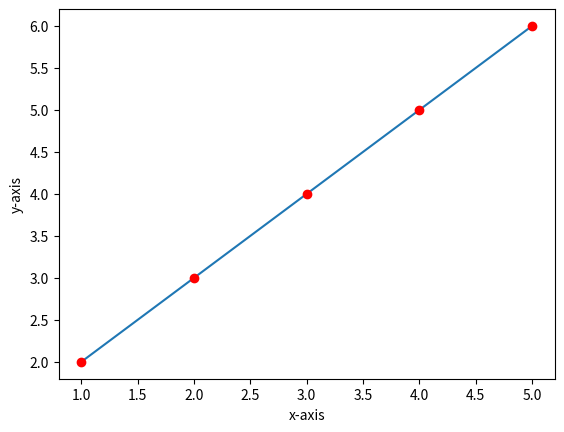

This figure's Python source:
#!/usr/bin/env python
# coding: utf-8

# # Getting started with Matplotlib
# 
# In this section we are going to get started with drawing plots from lists using the `matplotlib` package. 
# `matplotlib` is the most widely used package for visualising data in Python [^python-survey].
# 
# 
# ## Importing Matplotlib
# As with NumPy, `matplotlib` should also be present in the conda environment setup for these practicals.
# 
# To import `matplotlib` in your code use the following code:

# In[1]:


import matplotlib.pyplot as plt


# ## Drawing our first plot
# 
# Let us start by drawing a simple line plot:

# In[2]:


import matplotlib.pyplot as plt

# values of x and y points
x = [1, 2, 3, 4, 5]
y = [2, 3, 4, 5, 6]

plt.plot(x, y)
plt.xlabel("x-axis")
plt.ylabel("y-axis")
plt.show()


# In the code above, `x` and `y` represent the coordinates to plot on our plot.  The `plot()` function takes as an argument 
# the x and y coordinates to plot (see [documentation](https://matplotlib.org/stable/api/_as_gen/matplotlib.pyplot.plot.html)).
# `plt.xlabel()` sets the title of the x-axis label, and similarly `plt.ylabel()` sets the title of the y-axis label. 
# Calling `plt.plot(x,y)` on its own will not plot the plot for us. To visualise the plot we need to call the `plt.show()` function.
# 
# You can also use `plt.plot()` to plot markers on the plot.  To do this you need to use the `fmt` parameter 
# that takes as an input a format string that specifies the type of marker you want to plot.  The syntax of the format string
# originates from MATLAB which concatenates a colour string with a line style string.  The code below shows an example of plotting 
# the same (x,y) coordinates in the previous plot but this time using red circle markers:

# In[3]:


import matplotlib.pyplot as plt

x = [2, 3, 4, 5, 6]
y = [1, 2, 3, 4, 5]

plt.plot(y, x, "ro")
plt.xlabel("x-axis")
plt.ylabel("y-axis")
plt.show()


# There is a vast list of string formats you can specify that generate different markers.  A whole list of format strings supported can be found [here](https://matplotlib.org/stable/api/_as_gen/matplotlib.pyplot.plot.html) at the bottom 
# of the page in the **Notes** section.  
# 
# ```{exercise-start} Draw dotted line plot with markers
# :label: line-plot
# ```
# 
# **Level:** {octicon}`star-fill;1em;sd-text-warning` {octicon}`star-fill;1em;sd-text-warning` {octicon}`star;1em;sd-text-warning`
# 
# ```{code-block}
# x = [2, 3, 4, 5, 6]
# y = [1, 2, 3, 4, 5]
# ```
# Using the `x` and `y` coordinates above, draw a plot with green circle markers joined together with a dashed line as shown below.  The plot should 
# look like this:
# ```{image} images/green-dotted-plot.png
# :width: 60%
# ```
# ```{exercise-end}
# ```
# 
# `plt.plot()` is only used to plot x and y coordinates as lines or markers.  If you want to plot something else, you need to use 
# a different plot.  You can see a list of the different plots supported in Matplotlib [here](https://matplotlib.org/stable/plot_types/index.html). 
# 
# ```{exercise} Plotting a scatter plot
# :label: scatter-plot
# 
# **Level:** {octicon}`star-fill;1em;sd-text-warning` {octicon}`star-fill;1em;sd-text-warning` {octicon}`star;1em;sd-text-warning`
# 
# Generate 20 random numbers from 0 to 1, and set these as your x and y values.  Plot these on a scatter plot.
# 
# ```
# 
# 
# This section was a gentle introduction, we will be plotting more with Matplotlib in next week's practical.  
# 
# [^python-survey]: [Python Developers Survey](https://lp.jetbrains.com/python-developers-survey-2021/)
